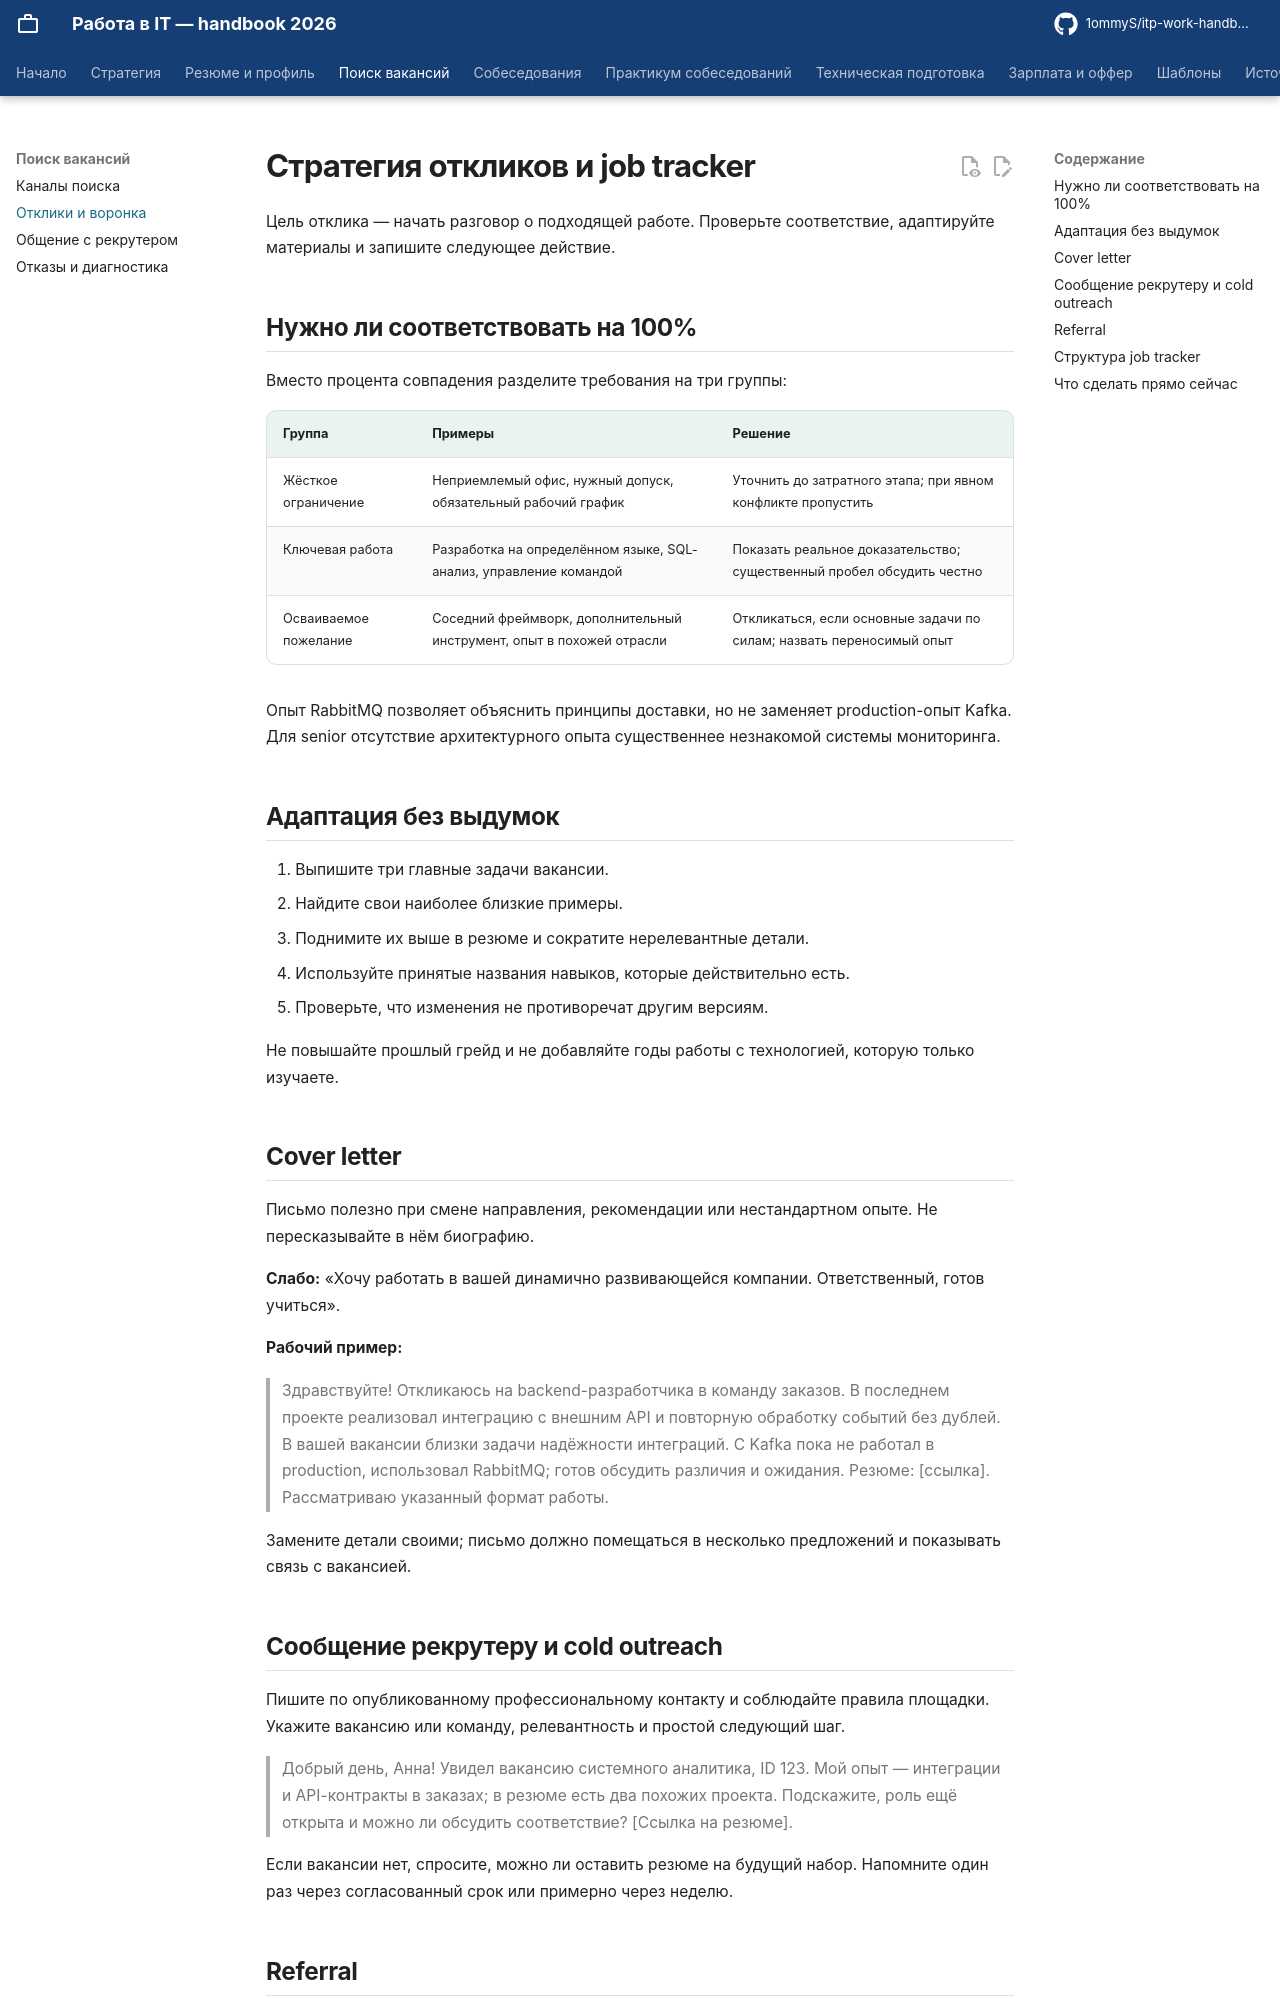

repository: 1ommyS/itp-work-handbook · page: job-search/applications/index.html · generator: mkdocs

# Стратегия откликов и job tracker

Цель отклика — начать разговор о подходящей работе. Проверьте соответствие, адаптируйте материалы и запишите следующее действие.

## Нужно ли соответствовать на 100%

Вместо процента совпадения разделите требования на три группы:

| Группа | Примеры | Решение |
|---|---|---|
| Жёсткое ограничение | Неприемлемый офис, нужный допуск, обязательный рабочий график | Уточнить до затратного этапа; при явном конфликте пропустить |
| Ключевая работа | Разработка на определённом языке, SQL-анализ, управление командой | Показать реальное доказательство; существенный пробел обсудить честно |
| Осваиваемое пожелание | Соседний фреймворк, дополнительный инструмент, опыт в похожей отрасли | Откликаться, если основные задачи по силам; назвать переносимый опыт |

Опыт RabbitMQ позволяет объяснить принципы доставки, но не заменяет production-опыт Kafka. Для senior отсутствие архитектурного опыта существеннее незнакомой системы мониторинга.

## Адаптация без выдумок

1. Выпишите три главные задачи вакансии.
2. Найдите свои наиболее близкие примеры.
3. Поднимите их выше в резюме и сократите нерелевантные детали.
4. Используйте принятые названия навыков, которые действительно есть.
5. Проверьте, что изменения не противоречат другим версиям.

Не повышайте прошлый грейд и не добавляйте годы работы с технологией, которую только изучаете.

## Cover letter

Письмо полезно при смене направления, рекомендации или нестандартном опыте. Не пересказывайте в нём биографию.

**Слабо:** «Хочу работать в вашей динамично развивающейся компании. Ответственный, готов учиться».

**Рабочий пример:**

> Здравствуйте! Откликаюсь на backend-разработчика в команду заказов. В последнем проекте реализовал интеграцию с внешним API и повторную обработку событий без дублей. В вашей вакансии близки задачи надёжности интеграций. С Kafka пока не работал в production, использовал RabbitMQ; готов обсудить различия и ожидания. Резюме: [ссылка]. Рассматриваю указанный формат работы.

Замените детали своими; письмо должно помещаться в несколько предложений и показывать связь с вакансией.
